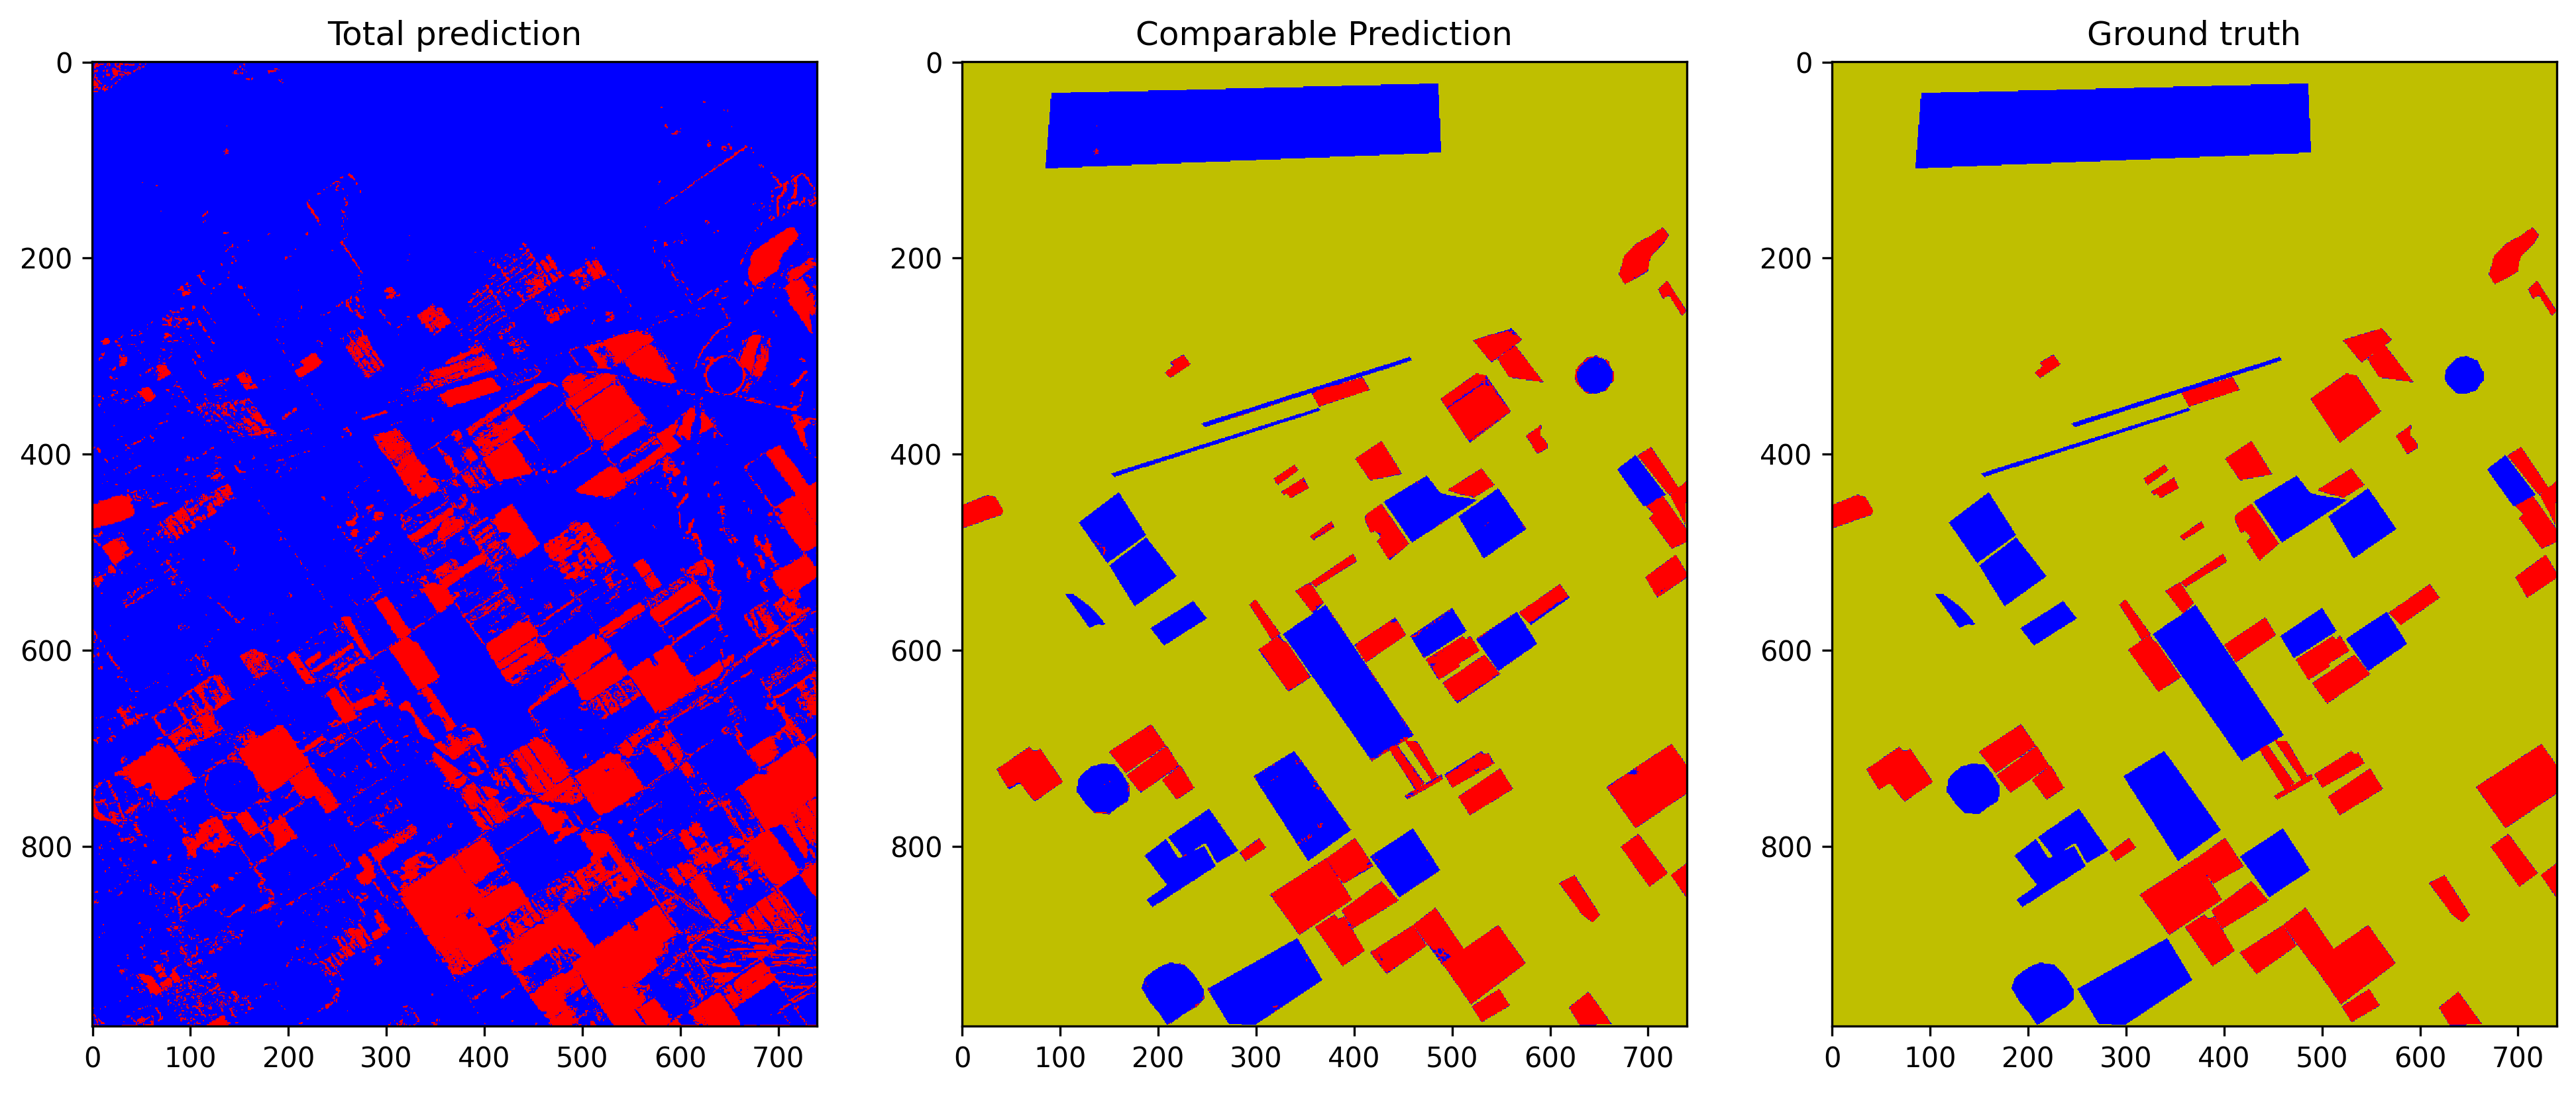

The data file committed next to this chart (first rows):
total_examples, threshold, overall_accuracy, false_positives_num, false_negatives_num, true_negatives_num, true_positives_num, prediction_time, overall_accuracy_correction, false_positives_num_correction, false_negatives_num_correction, true_negatives_num_correction, true_positives_num_correction, correction_time, pseudo_qty, extraction_time, ft_epochs, ft_time, ft_loss, ft_val_loss, ft_val_acc
728160, 0.5888, 0.9841, 518, 1583, 79900, 50551, 8.437, 0.9912, 128, 1039, 80290, 51095, 6.959, noft, -, -, -, -, -, -
